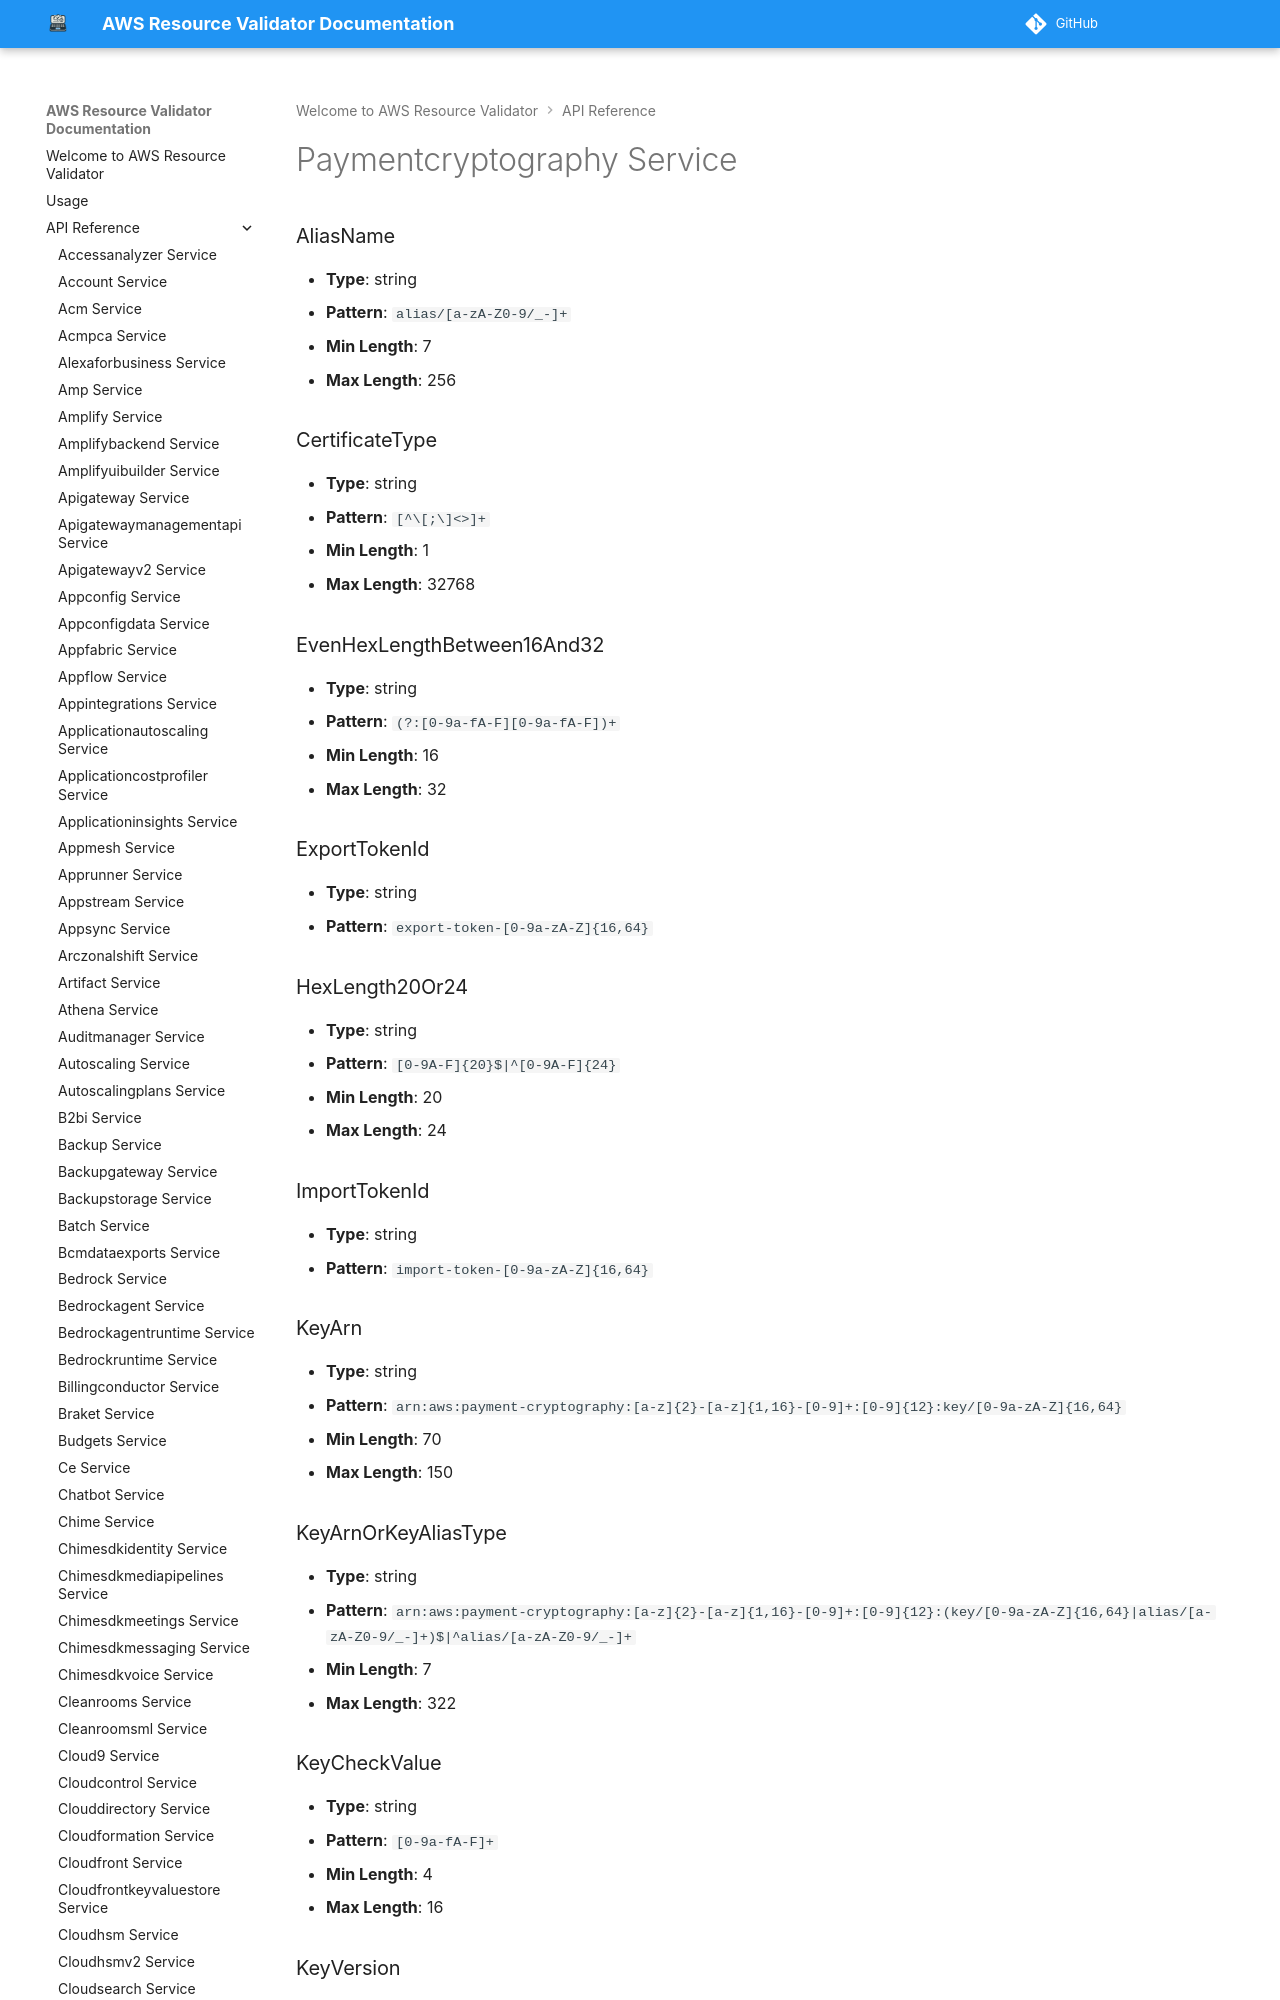

repository: CoreOxide/aws_resource_validator · page: api/paymentcryptography/index.html · generator: mkdocs

# Paymentcryptography Service

### AliasName
- **Type**: string
- **Pattern**: `alias/[a-zA-Z0-9/_-]+`
- **Min Length**: 7
- **Max Length**: 256

### CertificateType
- **Type**: string
- **Pattern**: `[^\[;\]<>]+`
- **Min Length**: 1
- **Max Length**: 32768
